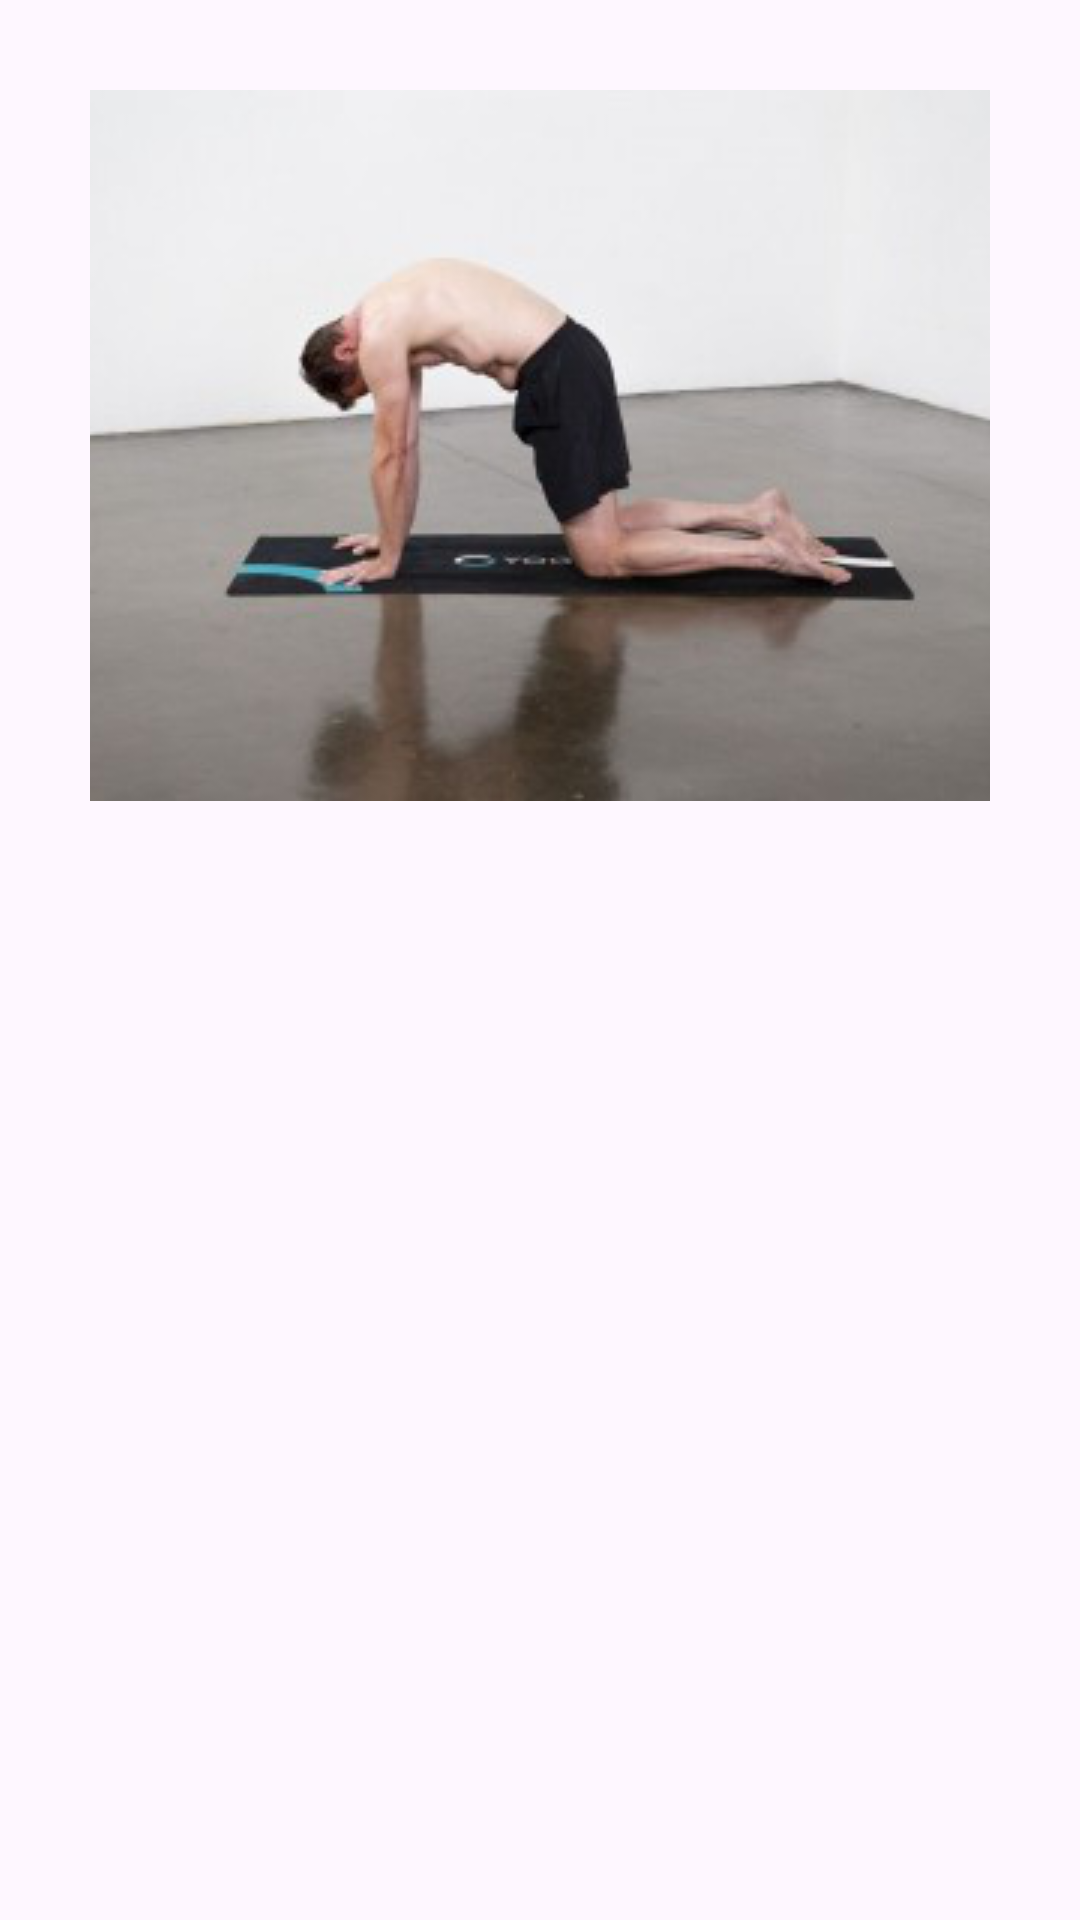

Produce the Android XML layout that renders to this screen, including the resource entries it uses.
<!-- AndroidManifest.xml: application theme Theme.YOGIFY -->
<!-- res/layout/custom_image_view.xml -->
<?xml version="1.0" encoding="utf-8"?>
<LinearLayout xmlns:android="http://schemas.android.com/apk/res/android"
    android:layout_width="match_parent"
    android:layout_height="wrap_content">

    <ImageView
        android:id="@+id/imageView"
        android:layout_width="match_parent"
        android:layout_height="wrap_content"
        android:src="@drawable/beginner_pose"
        android:scaleType="centerCrop"
        android:layout_margin="30dp"/>


</LinearLayout>
<!-- resources referenced by this layout -->
<resources>
  <!-- drawable beginner_pose: png bitmap (drawable, 55876 bytes) -->
  <style name="Theme.YOGIFY" parent="Base.Theme.YOGIFY" />
  <style name="Base.Theme.YOGIFY" parent="Theme.Material3.DayNight.NoActionBar">
          
          
      </style>
</resources>
